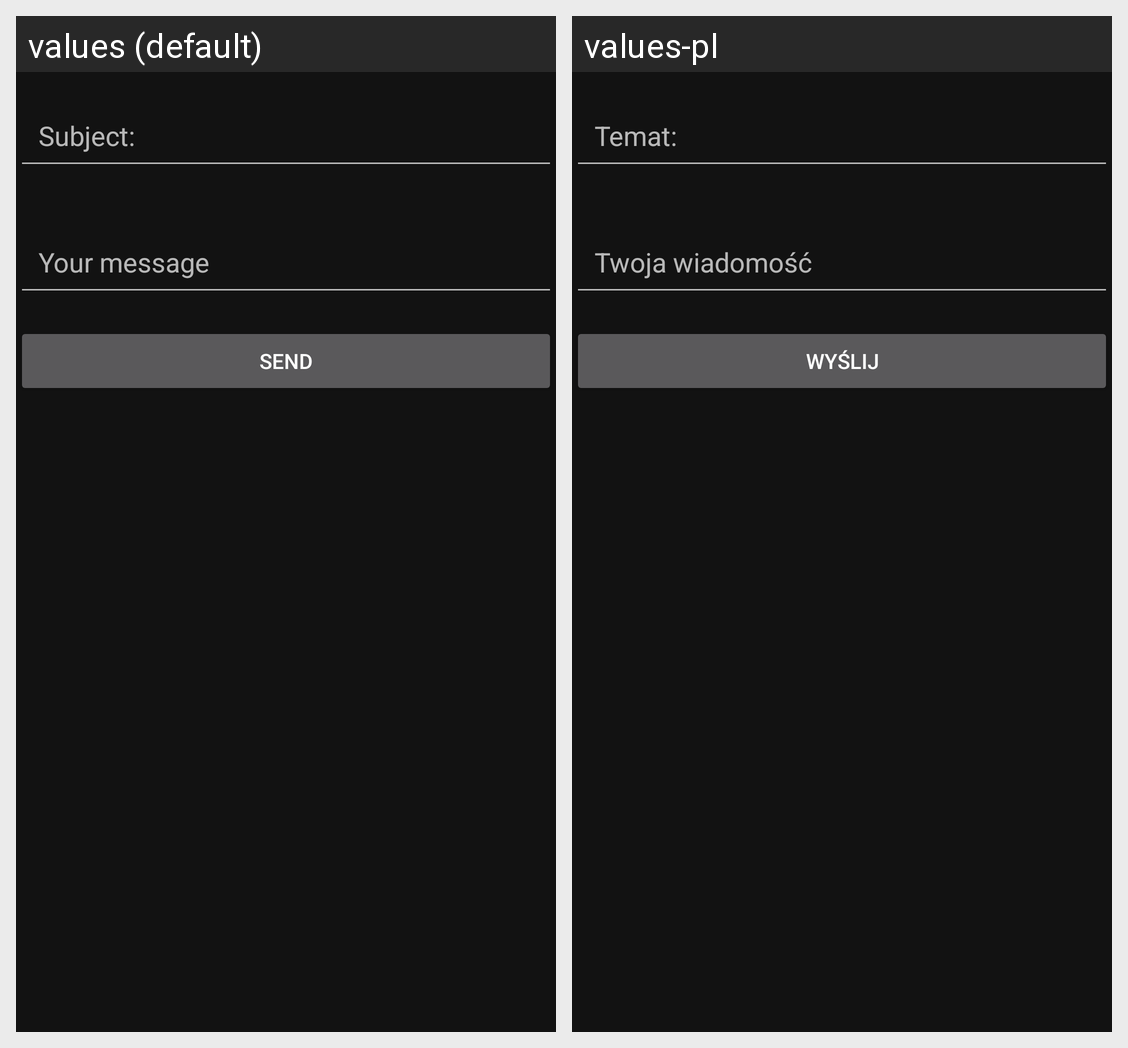

This grid shows one Android layout under two languages. Give, for every string resource on the screen, its name, the default text and each shown locale's text.
Android screen res/layout/fragment_contact.xml rendered under 2 locales, left to right: values (default), values-pl. Device: Nexus 5 (rendered at 1080×1920; each locale shown at half size, 540×960, under a caption strip naming it); theme Theme.ExerciseApp.
Strings drawn on this screen, with the default value and each locale's value (text and hints the layout hard-codes, and strings that could not be matched under every locale, appear in the picture but are not listed):

subject
  values: Subject:
  values-pl: Temat:

your_message
  values: Your message
  values-pl: Twoja wiadomość

send
  values: Send
  values-pl: Wyślij
